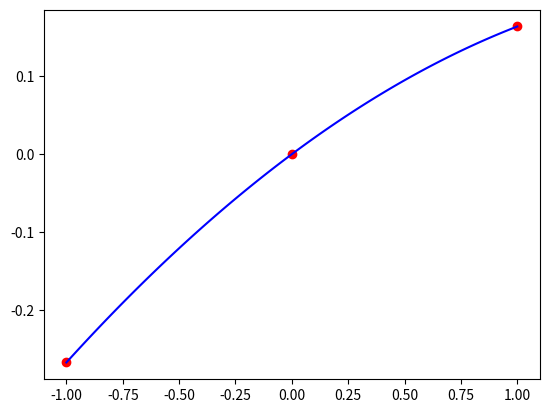

Write the Python code that produced this figure.
import numpy as np
import scipy.interpolate
import matplotlib.pyplot as plt
import pylab

x_parabola = np.array([-1, 0, 1]) # array for x
y_parabola = np.array([-0.2672, 0, 0.1638]) # array for y
plt.figure()
u = plt.plot(x_parabola,y_parabola,'ro') # plot the points
t = np.linspace(0, 1, len(x_parabola)) # parameter t to parametrize x and y
pxLagrange = scipy.interpolate.lagrange(t, x_parabola) # X(T)
pyLagrange = scipy.interpolate.lagrange(t, y_parabola) # Y(T)
n = 100
ts = np.linspace(t[0],t[-1],n)
xLagrange = pxLagrange(ts) # lagrange x coordinates
yLagrange = pyLagrange(ts) # lagrange y coordinates
plt.plot(xLagrange, yLagrange,'b-',label = "Polynomial")
plt.show()
pylab.savefig('Lagrangian_polynomial_for_N=3.png')